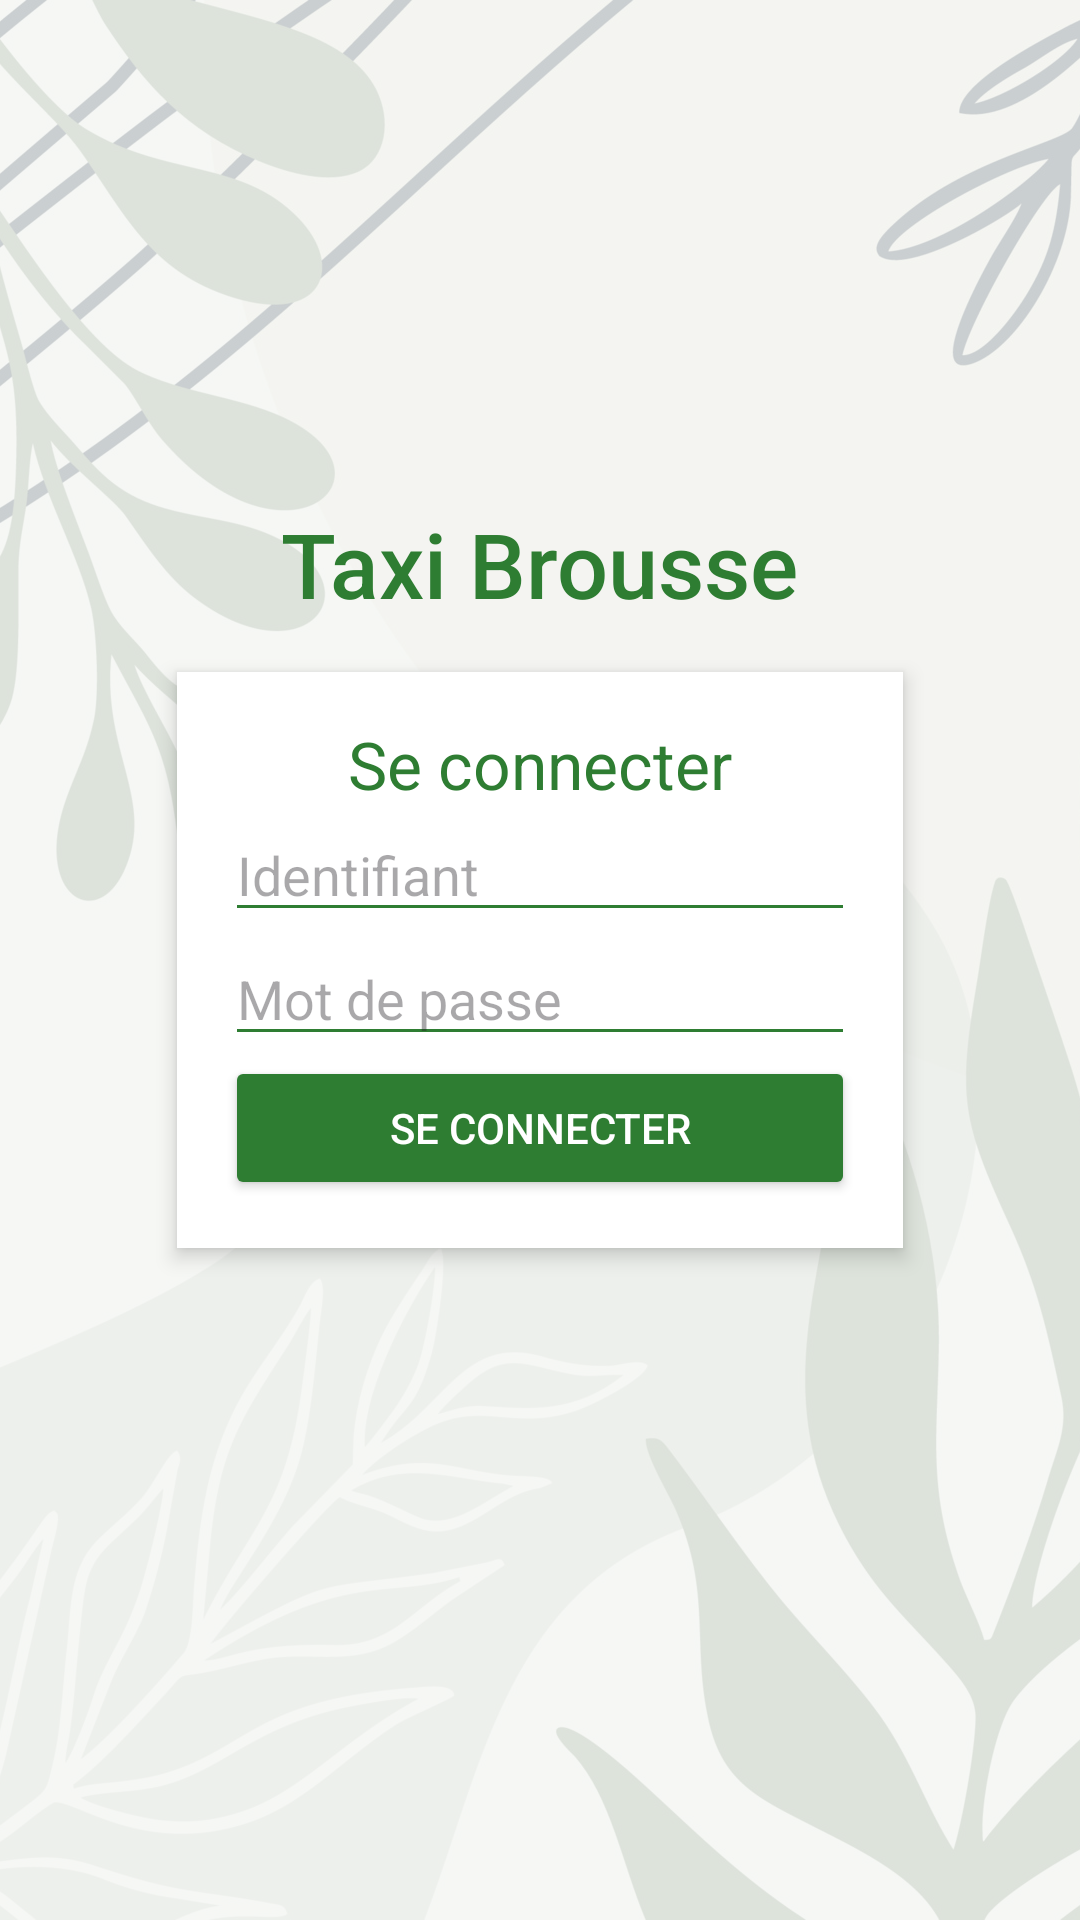

The Android layout XML behind this screen, and the referenced resources:
<!-- AndroidManifest.xml: application theme Theme.TaxiBrousse -->
<!-- res/layout/activity_login.xml -->
<?xml version="1.0" encoding="utf-8"?>
<androidx.constraintlayout.widget.ConstraintLayout xmlns:android="http://schemas.android.com/apk/res/android"
    xmlns:app="http://schemas.android.com/apk/res-auto"
    xmlns:tools="http://schemas.android.com/tools"
    android:id="@+id/main"
    android:layout_width="match_parent"
    android:layout_height="match_parent"
    android:background="@color/app_background"
    tools:context=".LoginActivity">
    <ImageView
        android:id="@+id/backgroundImage"
        android:layout_width="match_parent"
        android:layout_height="match_parent"
        android:scaleType="centerCrop"
        android:src="@drawable/background_image"
        android:alpha="0.2" />
    <LinearLayout
        android:id="@+id/headerLayout"
        android:layout_width="wrap_content"
        android:layout_height="wrap_content"
        android:orientation="vertical"
        android:gravity="center"
        android:layout_marginBottom="16dp"
        app:layout_constraintBottom_toTopOf="@id/loginLayout"
        app:layout_constraintStart_toStartOf="parent"
        app:layout_constraintEnd_toEndOf="parent">

        <ImageView
            android:id="@+id/logoImage"
            android:layout_width="100dp"
            android:layout_height="100dp"
            android:src="@drawable/taxi"/>

        <TextView
            android:id="@+id/appName"
            android:layout_width="wrap_content"
            android:layout_height="wrap_content"
            android:textSize="30sp"
            android:textColor="#2E7D32"
            android:text="@string/taxi_brousse"
            android:fontFamily="sans-serif-medium" />
    </LinearLayout>

    <LinearLayout
        android:id="@+id/loginLayout"
        android:layout_width="wrap_content"
        android:layout_height="wrap_content"
        android:orientation="vertical"
        android:background="#FFFFFF"
        android:padding="16dp"
        android:elevation="4dp"
        app:layout_constraintBottom_toBottomOf="parent"
        app:layout_constraintEnd_toEndOf="parent"
        app:layout_constraintStart_toStartOf="parent"
        app:layout_constraintTop_toTopOf="parent">

        <TextView
            android:id="@+id/loginTitle"
            android:layout_width="match_parent"
            android:layout_height="wrap_content"
            android:gravity="center"
            android:textColor="#2E7D32"
        android:textSize="22sp"
        android:text="@string/se_connecter" />

        <EditText
            android:id="@+id/editTextLogin"
            android:layout_width="match_parent"
            android:layout_height="wrap_content"
            android:ems="10"
            android:inputType="textEmailAddress"
            android:hint="@string/identifiant"
            android:backgroundTint="#2E7D32" />

        <EditText
            android:id="@+id/editTextPassword"
            android:layout_width="match_parent"
            android:layout_height="wrap_content"
            android:ems="10"
            android:inputType="textPassword"
            android:hint="@string/mot_de_passe"
            android:backgroundTint="#2E7D32" />

        <Button
            android:id="@+id/buttonLogin"
            android:layout_width="match_parent"
            android:layout_height="wrap_content"
            android:text="@string/se_connecter"
            android:backgroundTint="@color/green"
            android:textColor="#FFFFFF" />
    </LinearLayout>

</androidx.constraintlayout.widget.ConstraintLayout>
<!-- resources referenced by this layout -->
<resources>
  <color name="app_background">#F7F4F6F4</color>
  <color name="green">#2E7D32</color>
  <!-- drawable background_image: jpg bitmap (drawable, 265598 bytes) -->
  <string name="identifiant">Identifiant</string>
  <string name="mot_de_passe">Mot de passe</string>
  <string name="se_connecter">Se connecter</string>
  <string name="taxi_brousse">Taxi Brousse</string>
  <style name="Theme.TaxiBrousse" parent="Base.Theme.TaxiBrousse" />
  <style name="Base.Theme.TaxiBrousse" parent="Theme.Material3.DayNight.NoActionBar">
          
          <item name="colorPrimary">@color/green_greyish</item>
      </style>
  <color name="green_greyish">#658965</color>
</resources>
